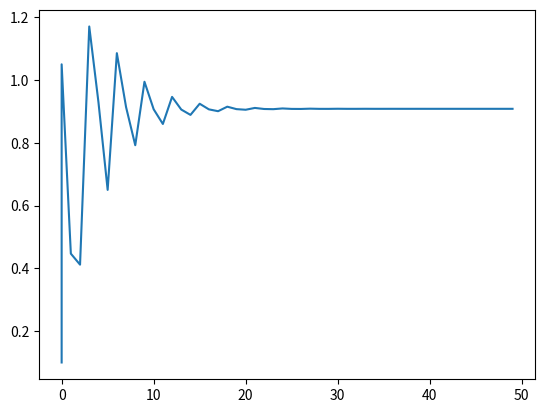

Recreate this plot in Python.
import matplotlib.pyplot as plt
x = [0.1]
I = [0]
R = 1
D = 1
g = 0.4645
for i in range(0,50):
    x.append(R*(1-x[i]/D)**(-g))
    I.append(i)
plt.plot(I,x)
plt.show()